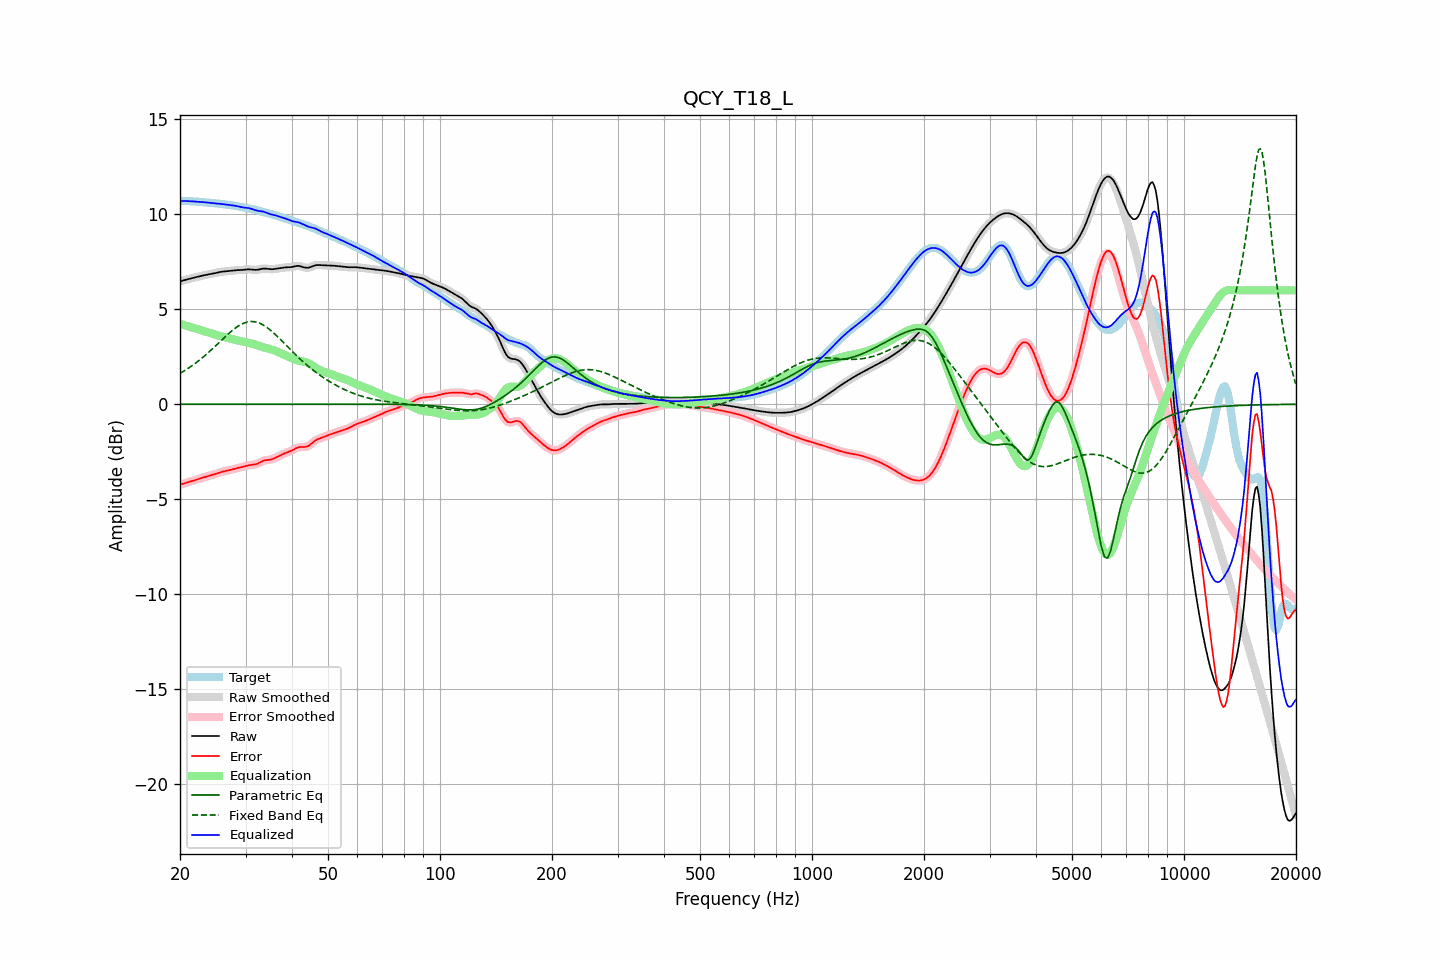

The table this chart was drawn from, first rows:
frequency, raw, error, smoothed, error_smoothed, equalization, parametric_eq, fixed_band_eq, equalized_raw, equalized_smoothed, target
20.00, 6.47, -4.24, 6.47, -4.24, 4.23, 0.00, 1.63, 10.70, 10.70, 10.70
20.20, 6.49, -4.21, 6.49, -4.21, 4.21, 0.00, 1.68, 10.70, 10.70, 10.70
20.40, 6.52, -4.18, 6.52, -4.18, 4.18, 0.00, 1.73, 10.70, 10.70, 10.70
20.61, 6.54, -4.16, 6.54, -4.16, 4.16, 0.00, 1.78, 10.70, 10.70, 10.70
20.81, 6.57, -4.13, 6.57, -4.13, 4.13, 0.00, 1.83, 10.70, 10.70, 10.70
21.02, 6.59, -4.11, 6.59, -4.11, 4.11, 0.00, 1.89, 10.70, 10.70, 10.70
21.23, 6.61, -4.08, 6.61, -4.08, 4.08, 0.00, 1.94, 10.69, 10.69, 10.69
21.44, 6.63, -4.06, 6.63, -4.06, 4.06, 0.00, 2.00, 10.69, 10.69, 10.69
21.66, 6.65, -4.03, 6.65, -4.03, 4.03, 0.00, 2.06, 10.68, 10.68, 10.68
21.87, 6.67, -4.01, 6.67, -4.01, 4.00, 0.00, 2.12, 10.68, 10.68, 10.68
22.09, 6.69, -3.98, 6.69, -3.98, 3.98, 0.00, 2.18, 10.67, 10.67, 10.67
22.31, 6.71, -3.95, 6.71, -3.95, 3.95, 0.00, 2.25, 10.66, 10.66, 10.67
22.54, 6.74, -3.92, 6.74, -3.92, 3.92, 0.00, 2.32, 10.66, 10.66, 10.66
22.76, 6.76, -3.90, 6.76, -3.90, 3.90, 0.00, 2.39, 10.65, 10.65, 10.65
22.99, 6.77, -3.87, 6.77, -3.87, 3.87, 0.00, 2.45, 10.65, 10.65, 10.64
23.22, 6.79, -3.84, 6.79, -3.84, 3.85, 0.00, 2.53, 10.64, 10.64, 10.64
23.45, 6.81, -3.82, 6.81, -3.82, 3.82, 0.00, 2.60, 10.63, 10.63, 10.63
23.69, 6.82, -3.80, 6.82, -3.80, 3.80, 0.00, 2.67, 10.62, 10.62, 10.62
23.92, 6.84, -3.77, 6.84, -3.77, 3.77, 0.00, 2.75, 10.61, 10.61, 10.61
24.16, 6.86, -3.75, 6.86, -3.75, 3.75, 0.00, 2.83, 10.60, 10.60, 10.61
24.40, 6.87, -3.73, 6.87, -3.73, 3.72, 0.00, 2.90, 10.60, 10.60, 10.60
24.65, 6.89, -3.70, 6.89, -3.70, 3.70, 0.00, 2.98, 10.59, 10.59, 10.59
24.89, 6.91, -3.67, 6.91, -3.67, 3.67, 0.00, 3.06, 10.58, 10.58, 10.58
25.14, 6.93, -3.64, 6.93, -3.64, 3.64, 0.00, 3.14, 10.57, 10.57, 10.57
25.39, 6.95, -3.61, 6.95, -3.61, 3.62, 0.00, 3.23, 10.56, 10.56, 10.56
25.65, 6.96, -3.58, 6.96, -3.59, 3.59, 0.00, 3.31, 10.55, 10.55, 10.55
25.91, 6.98, -3.56, 6.98, -3.56, 3.57, 0.00, 3.39, 10.54, 10.54, 10.54
26.16, 6.99, -3.54, 6.99, -3.54, 3.54, 0.00, 3.47, 10.53, 10.53, 10.53
26.43, 7.00, -3.52, 7.00, -3.52, 3.52, 0.00, 3.55, 10.52, 10.52, 10.52
26.69, 7.01, -3.51, 7.01, -3.51, 3.50, 0.00, 3.63, 10.51, 10.51, 10.51
26.96, 7.01, -3.49, 7.01, -3.49, 3.48, 0.00, 3.70, 10.50, 10.50, 10.50
27.23, 7.02, -3.47, 7.02, -3.47, 3.46, 0.00, 3.78, 10.49, 10.49, 10.49
27.50, 7.04, -3.44, 7.04, -3.44, 3.44, 0.00, 3.85, 10.48, 10.48, 10.48
27.77, 7.05, -3.42, 7.05, -3.42, 3.42, 0.00, 3.92, 10.47, 10.47, 10.47
28.05, 7.05, -3.40, 7.05, -3.40, 3.40, 0.00, 3.99, 10.46, 10.46, 10.45
28.33, 7.06, -3.38, 7.06, -3.38, 3.38, 0.00, 4.05, 10.44, 10.44, 10.44
28.62, 7.06, -3.36, 7.06, -3.36, 3.36, 0.00, 4.11, 10.42, 10.42, 10.42
28.90, 7.07, -3.34, 7.07, -3.34, 3.34, 0.00, 4.16, 10.40, 10.40, 10.41
29.19, 7.07, -3.32, 7.07, -3.32, 3.32, 0.00, 4.21, 10.38, 10.38, 10.39
29.48, 7.07, -3.30, 7.07, -3.30, 3.29, 0.00, 4.25, 10.37, 10.37, 10.38
29.78, 7.08, -3.28, 7.08, -3.28, 3.27, 0.00, 4.28, 10.36, 10.36, 10.36
30.08, 7.09, -3.25, 7.09, -3.25, 3.26, 0.00, 4.31, 10.35, 10.35, 10.35
30.38, 7.10, -3.23, 7.10, -3.23, 3.24, 0.00, 4.33, 10.34, 10.34, 10.33
30.68, 7.10, -3.21, 7.10, -3.21, 3.22, 0.00, 4.35, 10.33, 10.32, 10.31
30.99, 7.10, -3.20, 7.10, -3.20, 3.21, 0.00, 4.36, 10.30, 10.30, 10.29
31.30, 7.09, -3.19, 7.09, -3.19, 3.19, 0.00, 4.36, 10.28, 10.28, 10.28
31.61, 7.08, -3.18, 7.08, -3.18, 3.17, 0.00, 4.35, 10.25, 10.25, 10.26
31.93, 7.07, -3.16, 7.08, -3.16, 3.14, 0.00, 4.33, 10.22, 10.22, 10.24
32.24, 7.08, -3.13, 7.08, -3.13, 3.12, 0.00, 4.32, 10.20, 10.20, 10.22
32.57, 7.09, -3.10, 7.10, -3.10, 3.09, 0.00, 4.29, 10.18, 10.18, 10.19
32.89, 7.12, -3.05, 7.12, -3.05, 3.05, 0.00, 4.25, 10.17, 10.17, 10.17
33.22, 7.13, -3.01, 7.13, -3.01, 3.02, 0.00, 4.21, 10.16, 10.16, 10.14
33.55, 7.15, -2.97, 7.14, -2.97, 3.00, 0.00, 4.16, 10.14, 10.14, 10.12
33.89, 7.14, -2.95, 7.14, -2.95, 2.97, 0.00, 4.11, 10.11, 10.11, 10.09
34.23, 7.13, -2.94, 7.13, -2.94, 2.95, 0.00, 4.05, 10.08, 10.08, 10.07
34.57, 7.12, -2.93, 7.12, -2.93, 2.93, 0.00, 3.99, 10.05, 10.05, 10.05
34.92, 7.11, -2.92, 7.11, -2.92, 2.90, 0.00, 3.92, 10.01, 10.02, 10.03
35.27, 7.11, -2.90, 7.11, -2.90, 2.88, 0.01, 3.85, 9.99, 9.99, 10.01
35.62, 7.11, -2.87, 7.12, -2.87, 2.86, 0.01, 3.77, 9.97, 9.97, 9.99
35.97, 7.13, -2.83, 7.13, -2.83, 2.83, 0.01, 3.69, 9.96, 9.95, 9.96
... 635 more rows
